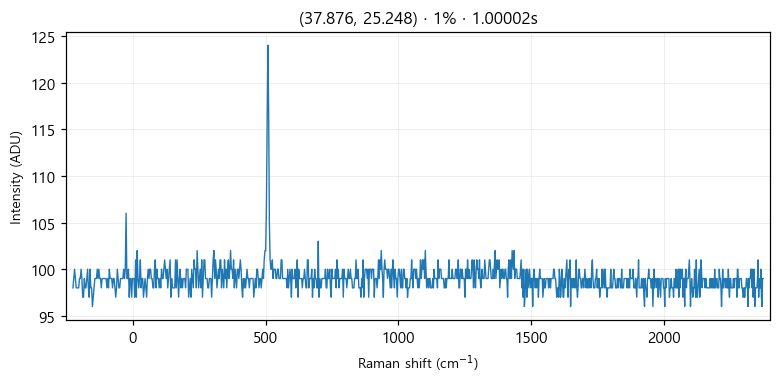

Source data for this figure (header and first rows):
# laser_power_pct, 1
# exposure_time, 1
# laser_nm, 532
# mode, single
pixel_index, raman_shift_cm-1, wavelength_nm, intensity
0, -225.4, 525.7, 98.0
1, -222.4, 525.8, 99.0
2, -219.3, 525.9, 100.0
3, -216.2, 526, 99.0
4, -213.2, 526.1, 98.0
5, -210.1, 526.1, 98.0
6, -207, 526.2, 98.0
7, -204, 526.3, 98.0
8, -200.9, 526.4, 99.0
9, -197.8, 526.5, 99.0
10, -194.8, 526.6, 100.0
11, -191.7, 526.6, 99.0
12, -188.7, 526.7, 97.0
13, -185.6, 526.8, 97.0
14, -182.6, 526.9, 99.0
15, -179.5, 527, 98.0
16, -176.5, 527.1, 98.0
17, -173.4, 527.2, 99.0
18, -170.4, 527.2, 100.0
19, -167.3, 527.3, 98.0
20, -164.3, 527.4, 97.0
21, -161.2, 527.5, 100.0
22, -158.2, 527.6, 98.0
23, -155.1, 527.7, 98.0
24, -152.1, 527.8, 96.0
25, -149.1, 527.8, 97.0
26, -146, 527.9, 98.0
27, -143, 528, 99.0
28, -139.9, 528.1, 99.0
29, -136.9, 528.2, 99.0
30, -133.9, 528.3, 100.0
31, -130.8, 528.3, 99.0
32, -127.8, 528.4, 100.0
33, -124.8, 528.5, 99.0
34, -121.7, 528.6, 99.0
35, -118.7, 528.7, 98.0
36, -115.7, 528.8, 99.0
37, -112.7, 528.9, 99.0
38, -109.6, 528.9, 99.0
39, -106.6, 529, 99.0
40, -103.6, 529.1, 99.0
41, -100.6, 529.2, 99.0
42, -97.55, 529.3, 98.0
43, -94.53, 529.4, 99.0
44, -91.52, 529.4, 98.0
45, -88.5, 529.5, 100.0
46, -85.48, 529.6, 99.0
47, -82.47, 529.7, 99.0
48, -79.46, 529.8, 99.0
49, -76.44, 529.9, 98.0
50, -73.43, 530, 99.0
51, -70.42, 530, 99.0
52, -67.42, 530.1, 98.0
53, -64.41, 530.2, 97.0
54, -61.4, 530.3, 98.0
55, -58.4, 530.4, 100.0
... 968 more rows
